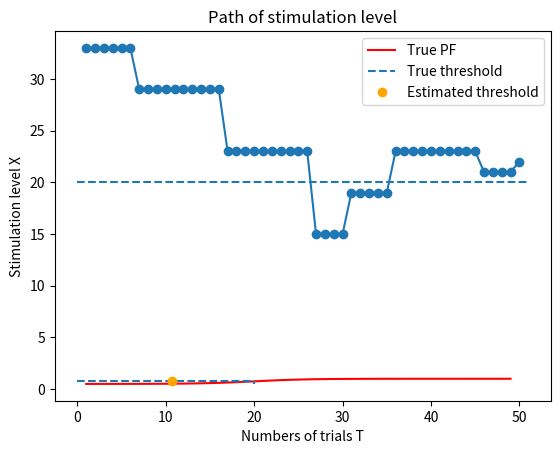

Write the Python code that produced this figure.
# !/usr/bin/env python3
# -*- coding: utf-8 -*-

# ##################################################
# PEST法を用いた移動音の方向弁別の閾値推定
#
# [redacted]
# 作成年:2020
# ##################################################

import numpy as np
import matplotlib.pyplot as plt


class Hybrid:
    """PEST法による実験のためのクラス

    PEST法 (Parameter Estimation by Sequential Testing) は心理物理測定法のうちの適応法の一つである.
    (a)刺激レベルを変える時期と, (b)刺激レベルの変化規則によって刺激レベルを逐次的に変化させて閾値を推定する.

    参考:
        津村尚志 "最近の聴覚心理実験における新しい測定法"（1984）
        津村尚志 "聴覚実験における計量心理学の応用"（1986）
        津村尚志 "聴覚心理測定法の最近の動向"（1991）
        寺岡章人, 津村尚志 "訓練を受けた聴取者と受けていない聴取者を用いた三つの心理物理測定法の実験効率の比較"（1998）

    :cvar _lower: 刺激レベルの変化方向（難化方向）.
    :cvar _upper: 刺激レベルの変化方向（易化方向）.

    :ivar Xt: 刺激レベルの目標値Xt. 閾値. これを求める.
    :ivar T: 総試行回数.
    :ivar C: 総正答数.
    :ivar Pt: 刺激レベルの目標値Ltに対する特定応答の出現率. 閾値. 強制選択法（2IFC）なら0.75, Yes/No法なら0.5.
    :ivar dx: 刺激変化幅.
    :ivar _min_dx: 最小刺激変化幅. 刺激幅dxが最小刺激幅min_dxとなったときに実験を終了.
    :ivar _max_dx: 最大刺激変化幅. 被験者の混乱を避けるため定義.
    :ivar _doubled_dx: 刺激変化幅が2倍されたものかの情報を保持.
    :ivar _switched_direction_by_doubled_dx: 刺激変化方向がが2倍された刺激変化幅によるものか情報を保持.
    :ivar _pre_stimulation_level_direction: # 前回の刺激レベルの変化方向の情報を保持.
    :ivar _repeated_num: 連続で同じ回答が繰り返された回数. 最小値:1.
    :ivar _consecutive_T: 一定の刺激レベルXで繰り返された回答数.
    :ivar _consecutive_C: 一定の刺激レベルXで繰り返された正答数.
    :ivar _W:  W  # deviation limit. 1.0 <= W <= 2.0.
    """
    _lower = False
    _upper = True

    def __init__(self, init_M=30, min_dx=1, Pt=0.75, W=1.5, a=0.5, b=0.5, T_end=50, eta=0.05, eps=1e-6):
        """初期化関数

        :param init_dx: 刺激レベルの初期値. 最小刺激レベルの2^4以上が望ましい.
        :param min_dx: 最小刺激レベル. 変化幅が最小刺激レベルとなったときに実験を終了する.
        :param Pt: 刺激レベルの目標値Ltに対する特定応答の出現率. 閾値. 強制選択法（2IFC）なら0.75, Yes/No法なら0.5.
        :param W: Deviation limit. 刺激レベル更新の判断に使用する. 通常1.0~2.0（推奨値1.0）.
        """

        self.Xt = 0.
        self.Pt = Pt
        self.T = 0
        self.C = 0
        self.dx = 4 * min_dx  # 刺激変化幅.
        self._min_dx = min_dx  # 最小刺激変化幅. 刺激幅dxが最小刺激幅min_dxとなったときに実験を終了する.
        self._max_dx = 8 * min_dx
        self._doubled_dx = False
        self._switched_direction_by_doubled_dx = False
        self._pre_stimulation_level_direction = self._lower  # lower:False or upper:True
        self._repeated_num = 1  # 連続で同じ回答が繰り返された回数. 最小値:1,
        self._consecutive_T = 0  # 一定の刺激レベルXで繰り返された回答数
        self._consecutive_C = 0  # 一定の刺激レベルXで繰り返された正答数
        self._W = W  # deviation limit. 1.0 <= W <= 2.0
        # ML
        self.M = init_M
        self._init_M = init_M
        self.S = min_dx  # init_S=min)dx
        self._init_S = min_dx
        self._a = a
        self._b = b
        self._XTCs = np.empty([0, 3], float)
        self._T_end = T_end
        self._eta = eta  # 学習率
        self._eps = eps  # 学習のストップ判定に用いる定数

    def update(self, is_correct: bool, X: float) -> float:
        """(a)刺激レベルを変える時期を判定し, 更新後の刺激レベルを返す.

        :param is_correct: 刺激レベル.被験者の回答が正答か否か.
        :param X: 刺激レベル.
        :return: 更新後の刺激レベル.
        """
        self.T += 1
        self._consecutive_T += 1
        if is_correct:
            self.C += 1
            self._consecutive_C += 1
        self._XTCs = np.vstack([self._XTCs, [X, self.T, self.C]])

        W = self._W
        I = self.Pt * self._consecutive_T - self._consecutive_C

        if np.abs(I) < W:
            self.Xt = X
            return self.Xt
        elif I <= -W:
            direction = self._lower
        elif I >= W:
            direction = self._upper
        else:
            raise ArithmeticError("Unknown arithmetic error occurred")

        self._consecutive_T = 0
        self._consecutive_C = 0
        self._find_dx(direction)
        self._pre_stimulation_level_direction = direction

        if self.dx > self._max_dx:
            self.dx = self._max_dx

        if direction == self._lower:
            self.Xt = X - self.dx
        else:
            self.Xt = X + self.dx
        return self.Xt

    def _find_dx(self, stimulation_level_direction: bool):
        """(b)刺激レベルの変化規則に乗っ取って, 刺激レベルの変化幅を更新する.

        津村尚志 "最近の聴覚心理実験における新しい測定法"（1984） の手順を参考にしている.

        :param stimulation_level_direction: 刺激レベルの変化方向.
        """
        # (1) 前回との刺激レベルの変化方向を比較
        if stimulation_level_direction != self._pre_stimulation_level_direction:
            if self._doubled_dx:
                self._switched_direction_by_doubled_dx = True
            self._repeated_num = 1
            self.dx = int(self.dx / 2)

        else:
            self._repeated_num += 1
            # (2)
            if self._repeated_num == 2:
                # self.dx = self.dx  # プログラム的に無駄なのでコメントアウト
                self._doubled_dx = False
            # (3)
            elif self._repeated_num >= 4:
                self.dx = 2 * self._repeated_num
                self._doubled_dx = True
            # (4)
            elif self._repeated_num == 3:
                if self._switched_direction_by_doubled_dx:
                    # self.dx = self.dx  # プログラム的に無駄なのでコメントアウト
                    self._doubled_dx = False
                else:
                    self.dx = 2 * self._repeated_num
                    self._doubled_dx = False

    def _calc_ML(self):
        self.M = self.Xt
        params = np.array([self.M, self.S])
        for i in range(300000):
            # 勾配
            gradient = self._find_gradient()
            # パラメータの更新
            params = params - self._eta * gradient
            self.M = params[0]
            self.S = params[1]

            if (gradient ** 2).sum() < self._eps ** 2:
                break

    def _find_gradient(self) -> (float, float):
        """対数尤度関数の勾配を求める

        :param stimulation_level_direction: 刺激レベルの変化方向.
        """
        # Sを最適化しない場合
        # dls = np.array([[Hybrid._L_M(X, T, C, self.M, self.S, self._a, self._b), 0] for X, T, C in self._XTCs])
        # Sも最適化する場合（微分項が1/x^2のため計算時間が大幅に増えたり、勾配が乱れて推定に時間がかかったりする）
        dls = np.array([[self._L_M(X, T, C, self.M, self.S, self._a, self._b),
                         self._L_S(X, T, C, self.M, self.S, self._a, self._b)] for X, T, C in self._XTCs])

        # 勾配
        gradient = np.sum(dls, axis=0)
        # 尤度関数（対数尤度関数）は上に凸なので、-1を掛ける
        gradient = -1 * gradient
        return gradient

    def has_ended(self) -> bool:
        """終了判定. 規定の試行回数で終了
        """
        if self.T == self._T_end:
            self._calc_ML()
            return True

        return False

    def validate_parameter(self):
        if self.S > 10 * self._init_S \
                or self.S < self._init_S / 10 \
                or abs(self.M - self._init_M) > 10 * self._init_S:
            print("初期値M0, S0の設定に誤りがある可能性があります。"
                  "この実験結果は採用するべきではありません")

    @staticmethod
    def _Z(X: float, M: float, S: float) -> float:
        return (X - M) / S

    @staticmethod
    def _Z_M(S: float) -> float:
        return - 1 / S

    @staticmethod
    def _Z_S(X: float, M: float, S: float) -> float:
        return - 1 * (X - M) / S ** 2

    @staticmethod
    def PF(X: float, M: float, S: float, a: float, b: float) -> float:
        """心理測定関数（ロジスティックス曲線と仮定）
        """
        sigmoid_range = 34.538776394910684
        z = Hybrid._Z(X, M, S)
        # オーバーフローを避ける
        if z <= -sigmoid_range:
            return 1e-15
        if z >= sigmoid_range:
            return 1.0 - 1e-15
        pf = a / (1 + np.exp(-z)) + b
        return pf

    @staticmethod
    def PF_inv(P: float, M: float, S: float, a: float, b: float) -> float:
        """心理測定関数の逆関数
        """
        pf_inv = M - S * np.log(a / (P - b) - 1)
        return pf_inv

    @staticmethod
    def _PF_M(X: float, M: float, S: float, a: float, b: float) -> float:
        """PFのMによる偏微分
        """
        pf = Hybrid.PF(X, M, S, a, b)
        z_m = Hybrid._Z_M(S)
        return a * z_m * pf * (1 - pf)

    @staticmethod
    def _PF_S(X: float, M: float, S: float, a: float, b: float) -> float:
        """PFのSによる偏微分
        """
        pf = Hybrid.PF(X, M, S, a, b)
        z_s = Hybrid._Z_S(X, M, S)
        return a * z_s * pf * (1 - pf)

    @staticmethod
    def L(X: float, T: int, C: int, M: float, S: float, a: float, b: float) -> float:
        """対数尤度関数
        """
        pf = Hybrid.PF(X, M, S, a, b)
        t1 = C * np.log(pf)
        t2 = (T - C) * np.log(1 - pf)
        return t1 + t2

    @staticmethod
    def _L_M(X: float, T: int, C: int, M: float, S: float, a: float, b: float) -> float:
        """LのMによる偏微分
        """
        pf = Hybrid.PF(X, M, S, a, b)
        return (C - T * pf) / (pf * (1 - pf)) * Hybrid._PF_M(X, M, S, a, b)

    @staticmethod
    def _L_S(X: float, T: int, C: int, M: float, S: float, a: float, b: float) -> float:
        """LのSによる偏微分
        """
        pf = Hybrid.PF(X, M, S, a, b)
        return (C - T * pf) / (pf * (1 - pf)) * Hybrid._PF_S(X, M, S, a, b)

    # -------------------------- Example -------------------------- #
    @staticmethod
    def example():
        """刺激レベルの閾値を推定する例

        心理測定関数PFの閾値Ptに対する刺激レベルの閾値Xtを推定する.
        """

        # 刺激レベルの対象範囲
        mock_x = list(range(1, 50))

        # 最大・最小刺激レベル
        min_X = 2
        init_M = 25
        # 刺激レベルの変化を記録するためのリスト
        X_list = []

        # 心理測定関数のパラメータの真値（強制選択法, 2IFC）
        true_M = 20
        true_S = 3
        true_a = 1 / 2  # 傾き1/2
        true_b = 1 / 2  # バイアス1/2
        true_Pt = 0.75
        T_end = 50

        # PEST法のインスタンス生成
        hybrid = Hybrid(init_M=init_M, min_dx=1, Pt=true_Pt, W=1.5, a=true_a, b=true_b, T_end=T_end)

        X = init_M + 4 * min_X
        # 試行回数T
        T = 0
        # 実験開始
        print("実験開始")
        while True:
            T += 1
            X_list.append(X)
            # 被験者の回答の正誤
            is_correct = np.random.rand() < Hybrid.PF(X, true_M, true_S, true_a, true_b)

            # 刺激レベルの更新
            X = hybrid.update(is_correct, X)

            # 実験終了判定
            if hybrid.has_ended():
                print("実験終了")
                break

        hybrid.validate_parameter()
        X = hybrid.M

        # 推定結果の出力
        true_Xt = Hybrid.PF_inv(true_Pt, true_M, true_S, true_a, true_b)
        print(f"{T}回目の回答で実験が終了しました.")
        print(f"刺激レベルの閾値. 真値: {true_Xt}, 推定値: {X}")

        # 心理測定関数の閾値をプロット
        y = [Hybrid.PF(x_tmp, true_M, true_S, true_a, true_b) for x_tmp in mock_x]
        plt.plot(mock_x, y, color="red", label=f"True PF")
        plt.hlines(y=true_Pt, xmin=0, xmax=true_Xt, linestyles="--")
        plt.vlines(x=true_Xt, ymin=1 / 2, ymax=true_Pt, linestyles="--", label="True threshold")
        plt.plot([X], [true_Pt], "o", color="orange", label="Estimated threshold")
        plt.xlabel("Stimulation level X")
        plt.ylabel("PF(X)")
        plt.title("Psychometric Function PF")
        plt.legend()
        plt.show()

        # 刺激レベルの軌跡
        plt.plot(list(range(1, T + 1)), X_list, "o-")
        plt.hlines(y=true_Xt, xmin=0, xmax=T + 1, linestyles="--")
        plt.xlabel("Numbers of trials T")
        plt.ylabel("Stimulation level X")
        plt.title("Path of stimulation level")
        plt.show()
    # -------------------------- Example -------------------------- #


if __name__ == '__main__':
    Hybrid.example()
